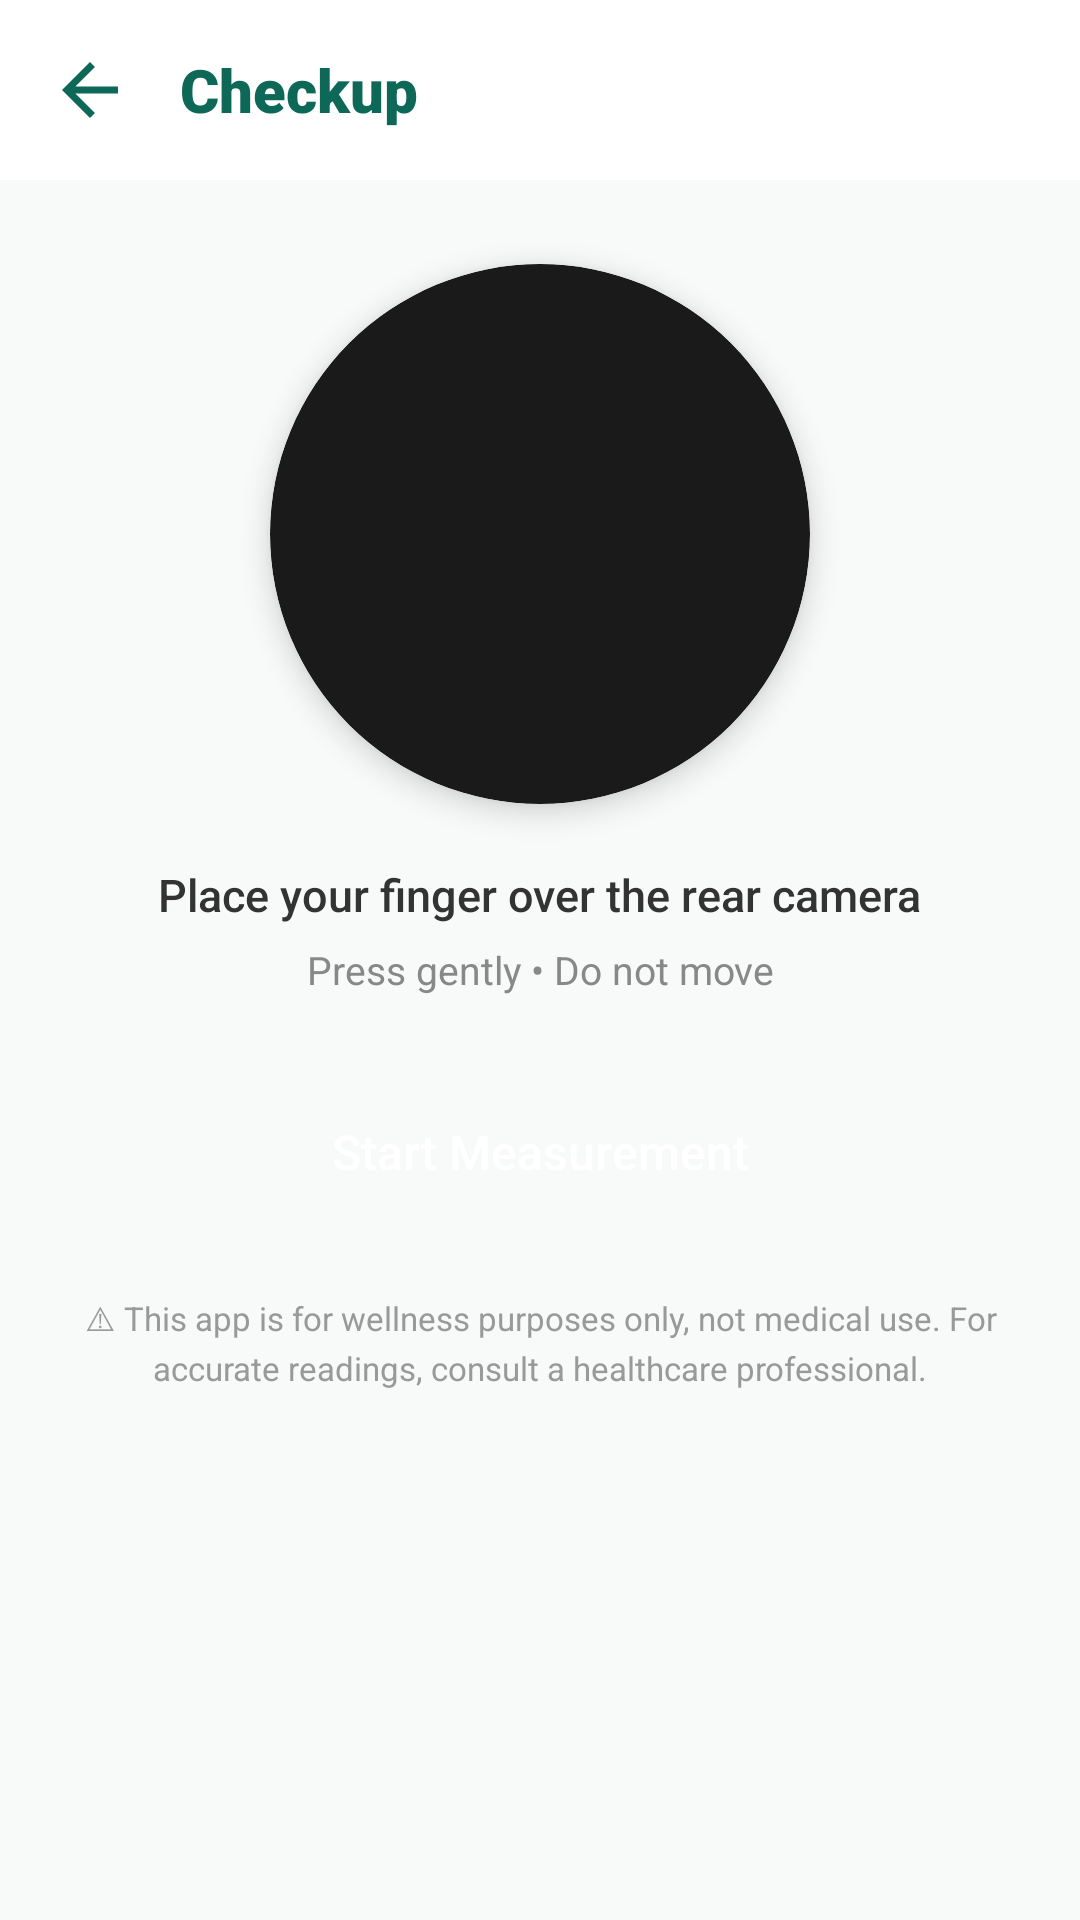

Produce the Android XML layout that renders to this screen, including the resource entries it uses.
<!-- AndroidManifest.xml: application theme Theme.Heal -->
<!-- res/layout/activity_heart_rate.xml -->
<?xml version="1.0" encoding="utf-8"?>
<LinearLayout xmlns:android="http://schemas.android.com/apk/res/android"
    xmlns:app="http://schemas.android.com/apk/res-auto"
    android:layout_width="match_parent"
    android:layout_height="match_parent"
    android:orientation="vertical"
    android:background="#F7FAF9">

    
    <LinearLayout
        android:id="@+id/llTopBar"
        android:layout_width="match_parent"
        android:layout_height="wrap_content"
        android:orientation="horizontal"
        android:padding="16dp"
        android:gravity="center_vertical"
        android:background="@color/white">

        <ImageView
            android:id="@+id/btnBack"
            android:layout_width="28dp"
            android:layout_height="28dp"
            android:src="@drawable/ic_back"
            app:tint="@color/colorPrimary"
            android:clickable="true"
            android:focusable="true"
            android:background="?attr/selectableItemBackgroundBorderless"/>

        <TextView
            android:id="@+id/tvToolbarTitle"
            android:layout_width="wrap_content"
            android:layout_height="wrap_content"
            android:text="Checkup"
            android:textColor="@color/colorPrimary"
            android:textSize="20sp"
            android:fontFamily="sans-serif-black"
            android:layout_marginStart="16dp" />
    </LinearLayout>

    <ScrollView
        android:layout_width="match_parent"
        android:layout_height="0dp"
        android:layout_weight="1"
        android:clipToPadding="false"
        android:padding="20dp">

        <LinearLayout
            android:layout_width="match_parent"
            android:layout_height="wrap_content"
            android:orientation="vertical"
            android:gravity="center_horizontal">

            
            <androidx.cardview.widget.CardView
                android:layout_width="180dp"
                android:layout_height="180dp"
                android:layout_marginTop="8dp"
                app:cardCornerRadius="90dp"
                app:cardElevation="6dp"
                app:cardBackgroundColor="#1A1A1A">

                <FrameLayout
                    android:layout_width="match_parent"
                    android:layout_height="match_parent">

                    <TextureView
                        android:id="@+id/textureView"
                        android:layout_width="match_parent"
                        android:layout_height="match_parent"/>

                    
                    <LinearLayout
                        android:layout_width="match_parent"
                        android:layout_height="match_parent"
                        android:gravity="center"
                        android:orientation="vertical">

                        <View
                            android:id="@+id/signalDot"
                            android:layout_width="20dp"
                            android:layout_height="20dp"
                            android:background="@drawable/bg_circle"
                            android:backgroundTint="#66FF0000"
                            android:visibility="gone"/>
                    </LinearLayout>
                </FrameLayout>
            </androidx.cardview.widget.CardView>

            
            <TextView
                android:id="@+id/tvInstruction"
                android:layout_width="wrap_content"
                android:layout_height="wrap_content"
                android:layout_marginTop="20dp"
                android:text="Place your finger over the rear camera"
                android:textSize="15sp"
                android:textColor="#333333"
                android:fontFamily="sans-serif-medium"
                android:gravity="center"/>

            <TextView
                android:id="@+id/tvSubInstruction"
                android:layout_width="wrap_content"
                android:layout_height="wrap_content"
                android:layout_marginTop="6dp"
                android:text="Press gently • Do not move"
                android:textSize="13sp"
                android:textColor="#888888"
                android:gravity="center"/>

            
            <LinearLayout
                android:id="@+id/llSignalQuality"
                android:layout_width="wrap_content"
                android:layout_height="wrap_content"
                android:layout_marginTop="16dp"
                android:orientation="horizontal"
                android:gravity="center_vertical"
                android:background="#F0F0F0"
                android:paddingStart="14dp"
                android:paddingEnd="14dp"
                android:paddingTop="6dp"
                android:paddingBottom="6dp"
                android:visibility="gone">

                <View
                    android:id="@+id/viewSignalIndicator"
                    android:layout_width="10dp"
                    android:layout_height="10dp"
                    android:background="@drawable/bg_circle"
                    android:backgroundTint="#FF5722"/>

                <TextView
                    android:id="@+id/tvSignalQuality"
                    android:layout_width="wrap_content"
                    android:layout_height="wrap_content"
                    android:layout_marginStart="8dp"
                    android:text="Weak signal"
                    android:textSize="12sp"
                    android:textColor="#666666"
                    android:fontFamily="sans-serif-medium"/>
            </LinearLayout>

            
            <ProgressBar
                android:id="@+id/progressMeasure"
                style="@android:style/Widget.ProgressBar.Horizontal"
                android:layout_width="match_parent"
                android:layout_height="8dp"
                android:layout_marginTop="24dp"
                android:max="100"
                android:progress="0"
                android:progressDrawable="@drawable/bg_progress_heart"
                android:visibility="gone"/>

            <TextView
                android:id="@+id/tvProgress"
                android:layout_width="wrap_content"
                android:layout_height="wrap_content"
                android:layout_marginTop="6dp"
                android:text="Measuring... 0%"
                android:textSize="13sp"
                android:textColor="#888"
                android:visibility="gone"/>

            
            <androidx.cardview.widget.CardView
                android:id="@+id/cardResult"
                android:layout_width="match_parent"
                android:layout_height="wrap_content"
                android:layout_marginTop="28dp"
                app:cardCornerRadius="20dp"
                app:cardElevation="4dp"
                app:cardBackgroundColor="@color/white"
                android:visibility="gone">

                <LinearLayout
                    android:layout_width="match_parent"
                    android:layout_height="wrap_content"
                    android:orientation="vertical"
                    android:padding="24dp"
                    android:gravity="center">

                    <TextView
                        android:layout_width="wrap_content"
                        android:layout_height="wrap_content"
                        android:text="YOUR HEART RATE"
                        android:textSize="11sp"
                        android:textColor="#888"
                        android:fontFamily="sans-serif-bold"
                        android:letterSpacing="0.1"/>

                    <LinearLayout
                        android:layout_width="wrap_content"
                        android:layout_height="wrap_content"
                        android:orientation="horizontal"
                        android:gravity="center_vertical"
                        android:layout_marginTop="8dp">

                        <TextView
                            android:id="@+id/tvBpm"
                            android:layout_width="wrap_content"
                            android:layout_height="wrap_content"
                            android:text="--"
                            android:textSize="64sp"
                            android:textColor="#0E6858"
                            android:fontFamily="sans-serif-black"/>

                        <TextView
                            android:layout_width="wrap_content"
                            android:layout_height="wrap_content"
                            android:layout_marginStart="8dp"
                            android:text="BPM"
                            android:textSize="18sp"
                            android:textColor="#0E6858"
                            android:fontFamily="sans-serif-bold"/>
                    </LinearLayout>

                    <TextView
                        android:id="@+id/tvBpmCategory"
                        android:layout_width="wrap_content"
                        android:layout_height="wrap_content"
                        android:layout_marginTop="8dp"
                        android:paddingStart="14dp"
                        android:paddingEnd="14dp"
                        android:paddingTop="4dp"
                        android:paddingBottom="4dp"
                        android:text="Normal"
                        android:textSize="13sp"
                        android:fontFamily="sans-serif-bold"
                        android:textColor="#2E7D32"
                        android:background="#E8F5E9"/>
                </LinearLayout>
            </androidx.cardview.widget.CardView>

            
            <TextView
                android:id="@+id/btnStartMeasure"
                android:layout_width="match_parent"
                android:layout_height="56dp"
                android:layout_marginTop="24dp"
                android:background="@drawable/bg_tab_active"
                android:gravity="center"
                android:text="Start Measurement"
                android:textColor="@color/white"
                android:textSize="16sp"
                android:fontFamily="sans-serif-medium"/>

            
            <TextView
                android:layout_width="match_parent"
                android:layout_height="wrap_content"
                android:layout_marginTop="20dp"
                android:layout_marginBottom="16dp"
                android:text="⚠ This app is for wellness purposes only, not medical use. For accurate readings, consult a healthcare professional."
                android:textSize="11sp"
                android:textColor="#999"
                android:gravity="center"
                android:lineSpacingExtra="3dp"/>

        </LinearLayout>
    </ScrollView>
</LinearLayout>
<!-- resources referenced by this layout -->
<resources>
  <color name="colorPrimary">#0E6858</color>
  <color name="white">#FFFFFF</color>
  <!-- drawable bg_progress_heart (drawable) -->
  <?xml version="1.0" encoding="utf-8"?>
  <layer-list xmlns:android="http://schemas.android.com/apk/res/android">
      <item android:id="@android:id/background">
          <shape android:shape="rectangle">
              <corners android:radius="4dp"/>
              <solid android:color="#E0E0E0"/>
          </shape>
      </item>
      <item android:id="@android:id/progress">
          <clip>
              <shape android:shape="rectangle">
                  <corners android:radius="4dp"/>
                  <solid android:color="#0E6858"/>
              </shape>
          </clip>
      </item>
  </layer-list>
  <!-- drawable ic_back (drawable) -->
  <vector xmlns:android="http://schemas.android.com/apk/res/android"
      android:width="24dp" android:height="24dp"
      android:viewportWidth="24.0" android:viewportHeight="24.0">
      <path android:fillColor="#FF000000" android:pathData="M20,11H7.83l5.59,-5.59L12,4l-8,8l8,8l1.41,-1.41L7.83,13H20v-2z"/>
  </vector>
  <style name="Theme.Heal" parent="Base.Theme.Heal" />
  <style name="Base.Theme.Heal" parent="Theme.Material3.DayNight.NoActionBar">
          
          <item name="colorPrimary">@color/colorPrimary</item>
          <item name="colorPrimaryVariant">@color/colorPrimaryVariant</item>
          <item name="colorAccent">@color/colorAccent</item>
          <item name="android:statusBarColor">@color/app_background_color</item>
          <item name="android:windowLightStatusBar">true</item>
      </style>
  <color name="colorPrimaryVariant">#328171</color>
  <color name="colorAccent">#88D5C2</color>
  <color name="app_background_color">#E8F0EE</color>
</resources>
